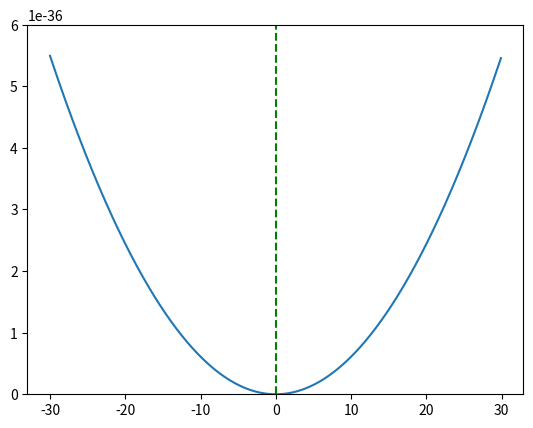

Reproduce this figure in Python.
"""
Created on Wed Dec 20 00:56:24 2019

[redacted]
"""



import matplotlib.pyplot as plt
import numpy as np
h=1.05457e-34 #(js)
m=9.1094e-31 #(kg)
k_label=[r"$-\pi/a$",r"$0$", r"$\pi/a$"]
#k=np.arange(-2*np.pi,2*np.pi,np.pi/10)
k=np.arange(-30,30,0.1)
fig, ax = plt.subplots()
#ax.set_xticklabels(k_label)
#plt.xlim(-2*np.pi,2*np.pi)
plt.plot(k,(h**2)*(k**2)/(2*m))
plt.axvline(0,linestyle='--',color='g')
plt.ylim(0,6.e-36)
plt.show()
